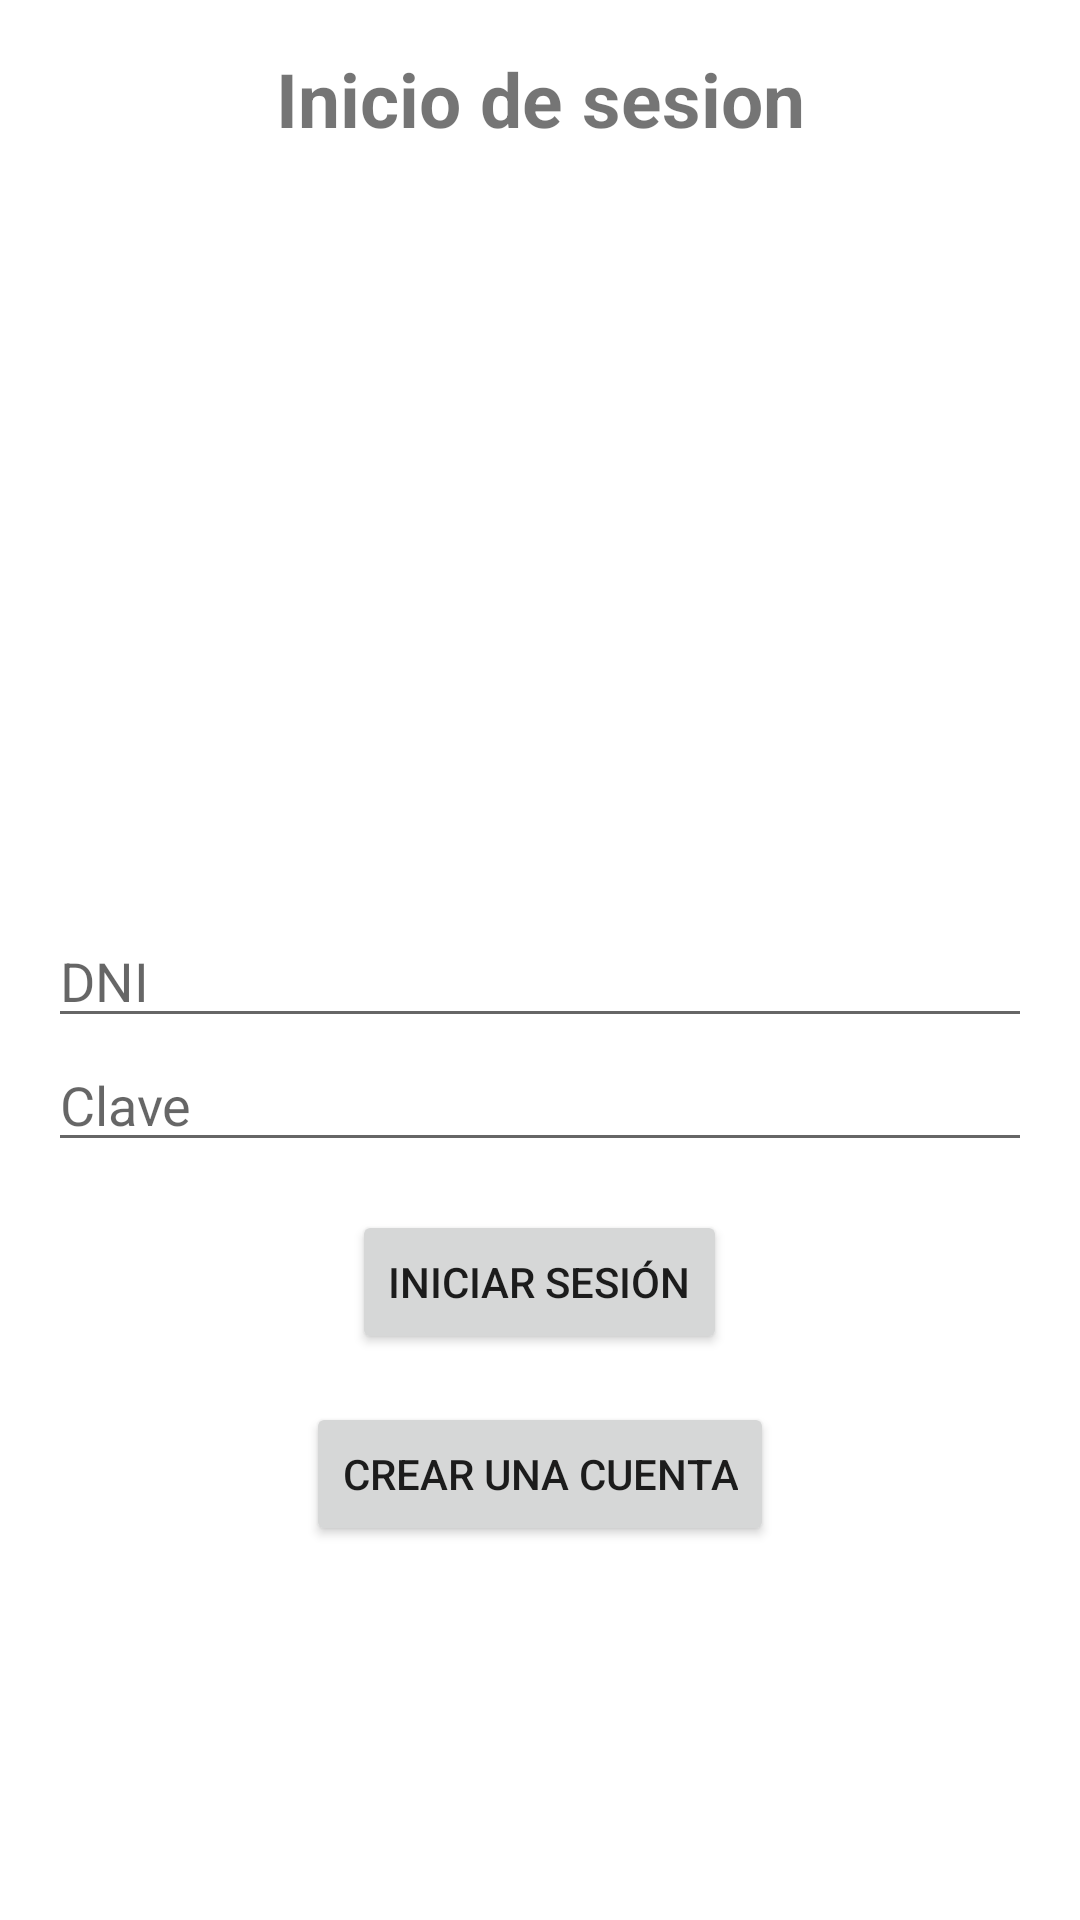

The Android layout XML behind this screen, and the referenced resources:
<!-- AndroidManifest.xml: application theme Theme.PC2_FIGUEROA -->
<!-- res/layout/activity_login.xml -->
<?xml version="1.0" encoding="utf-8"?>
<LinearLayout xmlns:android="http://schemas.android.com/apk/res/android"
    xmlns:tools="http://schemas.android.com/tools"
    android:layout_width="match_parent"
    android:layout_height="match_parent"
    xmlns:app="http://schemas.android.com/apk/res-auto"

    android:orientation="vertical"
    android:padding="16dp"
    tools:context=".LoginActivity">

    <TextView
        android:layout_gravity="center"
        android:gravity="center"
        android:layout_width="match_parent"
        android:layout_height="wrap_content"
        android:textSize="25dp"
        android:text="Inicio de sesion"
        android:textStyle="bold"

        >


    </TextView>
    <ImageView
        android:id="@+id/imageView"
        android:layout_width="250dp"
        android:layout_height="250dp"
        android:layout_gravity="center"
        android:layout_marginTop="5dp"
        app:srcCompat="@drawable/ic_baseline_verified_user_24"
        />



    <EditText
        android:id="@+id/editTextDni"
        android:layout_width="match_parent"
        android:layout_height="wrap_content"
        android:hint="DNI"
        android:inputType="number"
        android:maxLength="8"
        android:maxLines="1" />

    <EditText
        android:id="@+id/editTextClave"
        android:layout_width="match_parent"
        android:layout_height="wrap_content"
        android:hint="Clave"
        android:inputType="textPassword"
        android:maxLines="1" />

    <Button
        android:id="@+id/buttonIniciarSesion"
        android:layout_width="wrap_content"
        android:layout_height="wrap_content"
        android:layout_gravity="center"
        android:layout_marginTop="16dp"
        android:text="Iniciar Sesión" />
    <Button
        android:id="@+id/buttonCrearCuenta"
        android:layout_width="wrap_content"
        android:layout_height="wrap_content"
        android:layout_gravity="center"
        android:layout_marginTop="16dp"
        android:text="Crear una cuenta" />

</LinearLayout>
<!-- resources referenced by this layout -->
<resources>
  <style name="Theme.PC2_FIGUEROA" parent="Theme.MaterialComponents.DayNight.DarkActionBar">
          
          <item name="colorPrimary">@color/purple_500</item>
          <item name="colorPrimaryVariant">@color/purple_700</item>
          <item name="colorOnPrimary">@color/white</item>
          
          <item name="colorSecondary">@color/teal_200</item>
          <item name="colorSecondaryVariant">@color/teal_700</item>
          <item name="colorOnSecondary">@color/black</item>
          
          <item name="android:statusBarColor" tools:targetApi="l">?attr/colorPrimaryVariant</item>
          
      </style>
  <!-- not gathered from this repository: default colours our renderer supplied (Android Studio template values) -->
  <color name="purple_500">#FF6200EE</color>
  <color name="purple_700">#FF3700B3</color>
  <color name="teal_200">#FF03DAC5</color>
  <color name="teal_700">#FF018786</color>
  <color name="black">#FF000000</color>
  <color name="white">#FFFFFFFF</color>
</resources>
